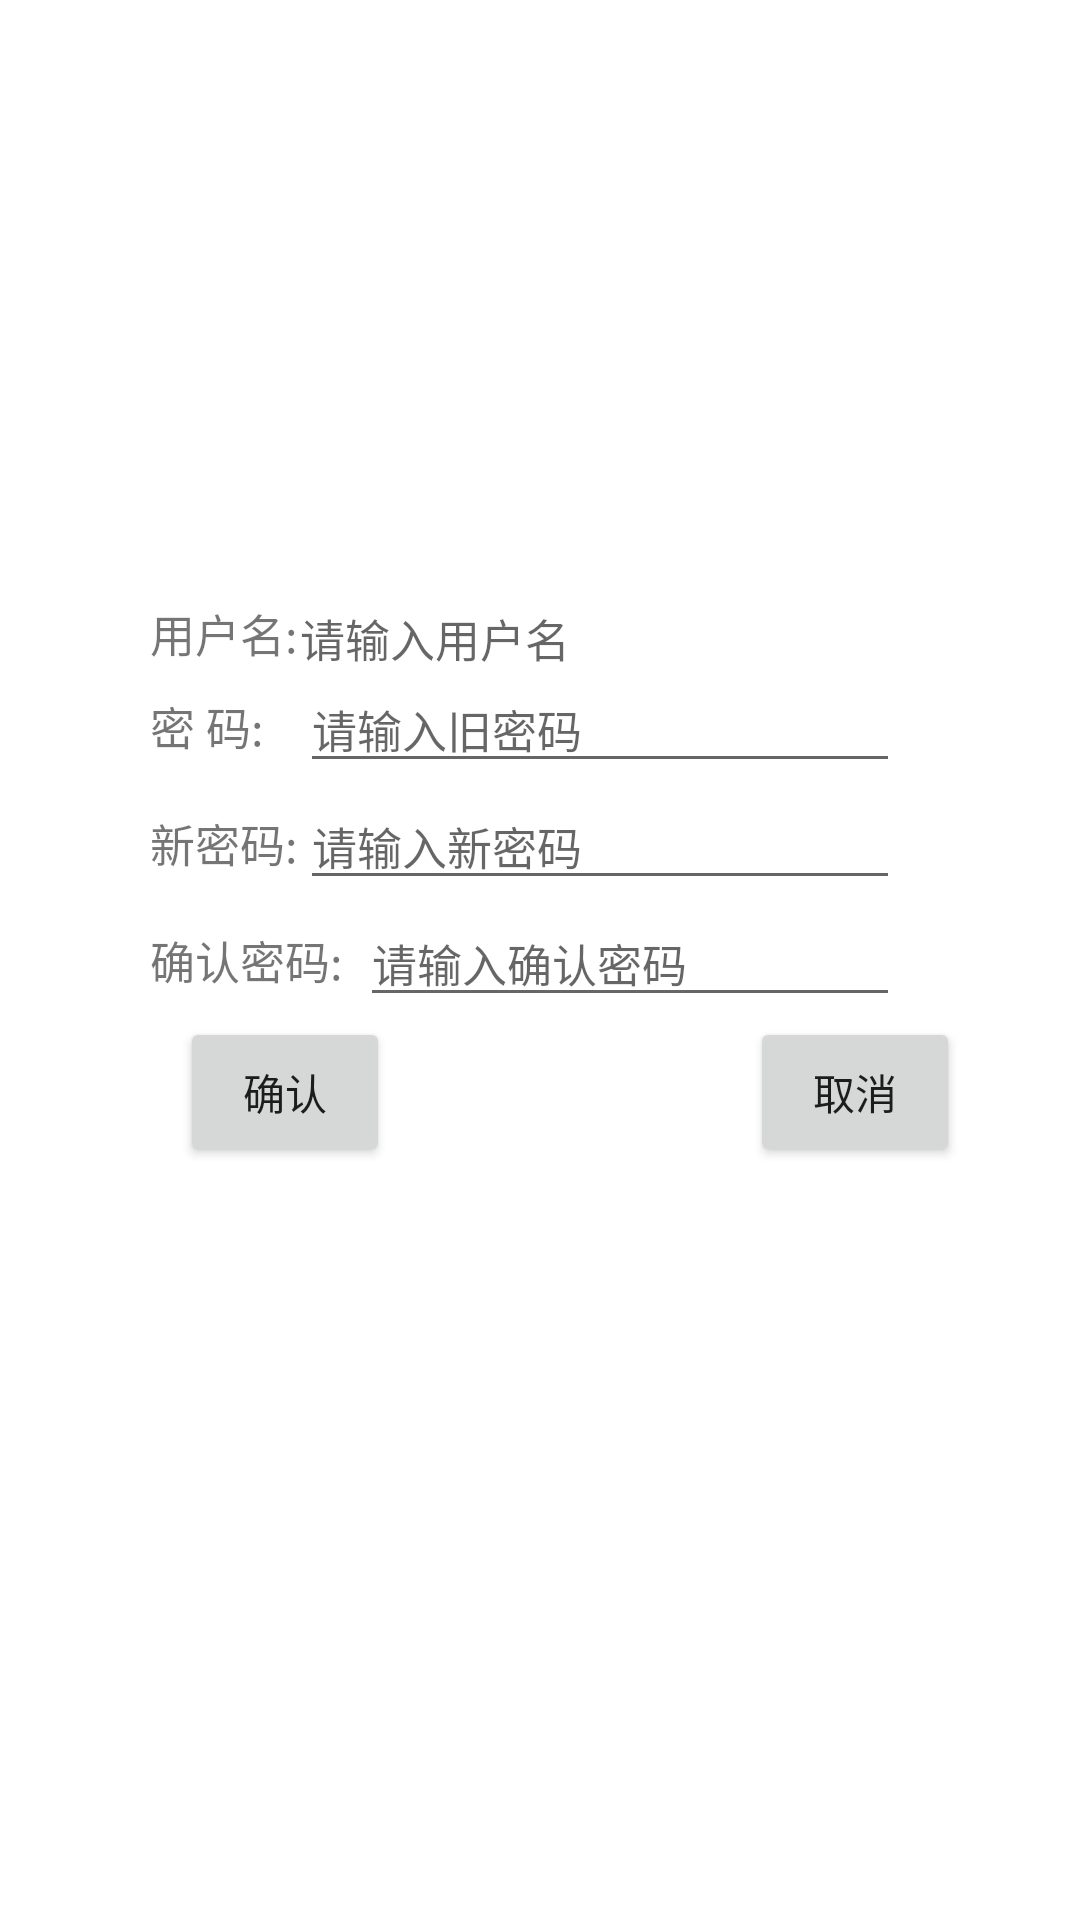

Layout XML and referenced resources for this Android screen:
<!-- AndroidManifest.xml: application theme Theme.MyDiary -->
<!-- res/layout/activity_user_info.xml -->
<?xml version="1.0" encoding="utf-8"?>
<LinearLayout xmlns:android="http://schemas.android.com/apk/res/android"
    xmlns:tools="http://schemas.android.com/tools"
    android:layout_width="match_parent"
    android:layout_height="match_parent"
    android:orientation="vertical">

    <LinearLayout
        android:layout_width="match_parent"
        android:layout_height="wrap_content"
        android:orientation="horizontal">

        <TextView
            android:text="用户名:"
            android:textSize="15sp"
            android:layout_width="50dp"
            android:layout_marginTop="200dp"
            android:layout_marginLeft="50dp"
            android:layout_height="wrap_content"/>
        <TextView
            android:id="@+id/user_name"
            android:hint="请输入用户名"
            android:textSize="15sp"
            android:layout_width="match_parent"
            android:layout_height="wrap_content"
            android:layout_marginTop="200dp"
            android:layout_marginRight="60dp"
            />

    </LinearLayout>
    <LinearLayout
        android:layout_width="match_parent"
        android:layout_height="wrap_content"
        android:orientation="horizontal">

        <TextView
            android:text="密 码:"
            android:textSize="15sp"
            android:layout_width="50dp"
            android:layout_marginLeft="50dp"
            android:layout_height="wrap_content"/>
        <EditText
            android:id="@+id/password_old"
            android:hint="请输入旧密码"
            android:textSize="15sp"
            android:inputType="textPassword"
            android:layout_width="match_parent"
            android:layout_height="wrap_content"
            android:layout_marginRight="60dp"
            />

    </LinearLayout>
    <LinearLayout
        android:layout_width="match_parent"
        android:layout_height="wrap_content"
        android:orientation="horizontal">

        <TextView
            android:text="新密码:"
            android:textSize="15sp"
            android:layout_width="50dp"
            android:layout_marginLeft="50dp"
            android:layout_height="wrap_content"/>
        <EditText
            android:id="@+id/password_new"
            android:hint="请输入新密码"
            android:textSize="15sp"
            android:inputType="textPassword"
            android:layout_width="match_parent"
            android:layout_height="wrap_content"
            android:layout_marginRight="60dp"
            />


    </LinearLayout>
    <LinearLayout
        android:layout_width="match_parent"
        android:layout_height="wrap_content"
        android:orientation="horizontal">

        <TextView
            android:text="确认密码:"
            android:textSize="15sp"
            android:layout_width="70dp"
            android:layout_marginLeft="50dp"
            android:layout_height="wrap_content"/>
        <EditText
            android:id="@+id/password_sure"
            android:hint="请输入确认密码"
            android:textSize="15sp"
            android:inputType="textPassword"
            android:layout_width="match_parent"
            android:layout_height="wrap_content"
            android:layout_marginRight="60dp"
            />
    </LinearLayout>
    <LinearLayout
        android:layout_width="match_parent"
        android:layout_height="wrap_content"
        android:orientation="horizontal">

        <Button
            android:id="@+id/sure"
            android:text="确认"
            android:layout_width="70dp"
            android:layout_height="50dp"
            android:layout_marginLeft="60dp"
            android:layout_marginRight="60dp"/>

        <Button
            android:id="@+id/cancel"
            android:text="取消"
            android:layout_width="70dp"
            android:layout_height="50dp"
            android:layout_marginLeft="60dp"
            android:layout_marginRight="100dp"/>


    </LinearLayout>


</LinearLayout>
<!-- resources referenced by this layout -->
<resources>
  <style name="Theme.MyDiary" parent="Theme.MaterialComponents.DayNight.DarkActionBar">
          
          <item name="colorPrimary">@color/purple_500</item>
          <item name="colorPrimaryVariant">@color/purple_700</item>
          <item name="colorOnPrimary">@color/white</item>
          
          <item name="colorSecondary">@color/teal_200</item>
          <item name="colorSecondaryVariant">@color/teal_700</item>
          <item name="colorOnSecondary">@color/black</item>
          
          <item name="android:statusBarColor">?attr/colorPrimaryVariant</item>
          
      </style>
  <!-- not gathered from this repository: default colours our renderer supplied (Android Studio template values) -->
  <color name="purple_500">#FF6200EE</color>
  <color name="purple_700">#FF3700B3</color>
  <color name="teal_200">#FF03DAC5</color>
  <color name="teal_700">#FF018786</color>
  <color name="black">#FF000000</color>
  <color name="white">#FFFFFFFF</color>
</resources>
